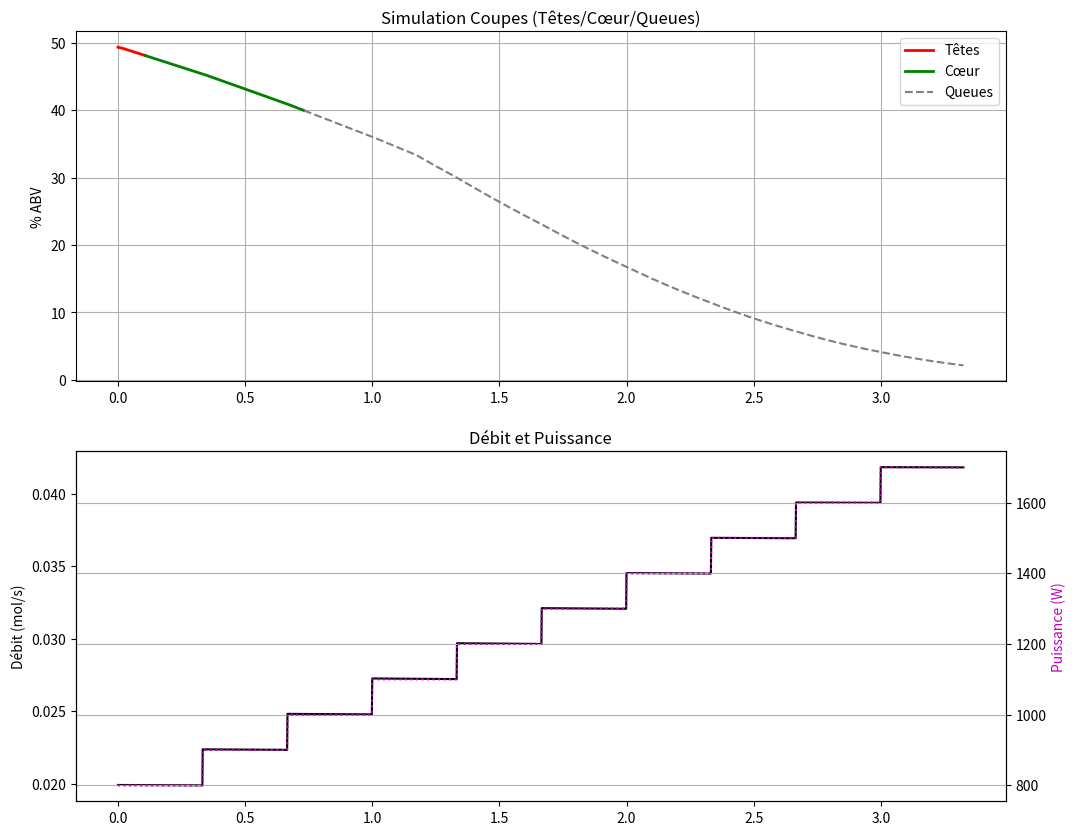

The script that saved this image:
import numpy as np
import matplotlib.pyplot as plt
from scipy.interpolate import interp1d

# --- 1. DONNÉES & INTERPOLATION ---
x_data = np.array([0.0, 0.02, 0.04, 0.06, 0.08, 0.10, 0.15, 0.20, 0.30, 0.40, 
                   0.50, 0.60, 0.70, 0.80, 0.90, 0.95, 1.0])
y_data = np.array([0.0, 0.134, 0.23, 0.304, 0.365, 0.418, 0.496, 0.529, 0.573, 0.613, 
                   0.652, 0.697, 0.753, 0.818, 0.895, 0.946, 1.0])
t_data = np.array([100.0, 96.4, 93.5, 91.2, 89.8, 88.3, 86.0, 84.1, 81.9, 80.7, 
                   79.8, 79.2, 78.7, 78.3, 78.15, 78.15, 78.3]) 

get_y_vapeur = interp1d(x_data, y_data, kind='linear', fill_value="extrapolate")
get_T_ebullition = interp1d(x_data, t_data, kind='linear', fill_value="extrapolate")

M_eth, M_eau = 46.07, 18.015
H_vap_eth, H_vap_eau = 38560, 40660
rho_eth, rho_eau = 0.789, 1.000

# --- 2. CONFIGURATION (15L Moût Neutre) ---
volume_mout_L = 15.0  
degre_alcool_vol = 0.12 # 12%

vol_eth = volume_mout_L * degre_alcool_vol
vol_eau = volume_mout_L * (1.0 - degre_alcool_vol)
moles_eth = (vol_eth * rho_eth * 1000) / M_eth
moles_eau = (vol_eau * rho_eau * 1000) / M_eau
L_total_moles = moles_eth + moles_eau
x_eth_cuve = moles_eth / L_total_moles

# --- 3. PARAMÈTRES CHAUFFE DYNAMIQUE ---
Q_base = 800.0   
dt = 5.0
temps_max = 5 * 3600 
increment_watts = 100.0
intervalle_increment_s = 20 * 60 

# --- 4. SIMULATION ---
temps, y_sortie, debit_sortie = [], [], []
volume_cumule_distillat_L, Q_history = [], []
vol_total_produit = 0.0
t = 0.0

while t < temps_max and L_total_moles > 1.0 and x_eth_cuve > 0.001:
    # Chauffe escalier
    nb_paliers = int(t / intervalle_increment_s)
    Q_actuel = Q_base + (nb_paliers * increment_watts)
    if Q_actuel > 2000: Q_actuel = 2000 

    try:
        y_eth_vapeur = float(get_y_vapeur(x_eth_cuve))
    except: break

    H_vap_mix = y_eth_vapeur * H_vap_eth + (1 - y_eth_vapeur) * H_vap_eau
    dV_moles = (Q_actuel * dt) / H_vap_mix
    
    # Volume produit
    M_dist = y_eth_vapeur * M_eth + (1-y_eth_vapeur) * M_eau
    rho_dist = y_eth_vapeur * 0.79 + (1-y_eth_vapeur) * 1.0
    vol_produit_L = (dV_moles * M_dist / 1000) / rho_dist
    vol_total_produit += vol_produit_L

    # Mise à jour Cuve
    moles_eth -= dV_moles * y_eth_vapeur
    moles_eau -= dV_moles * (1.0 - y_eth_vapeur)
    if moles_eth < 0: moles_eth = 0
    L_total_moles = moles_eth + moles_eau
    x_eth_cuve = moles_eth / L_total_moles
    
    temps.append(t / 3600.0)
    y_sortie.append(y_eth_vapeur)
    debit_sortie.append(dV_moles / dt)
    volume_cumule_distillat_L.append(vol_total_produit)
    Q_history.append(Q_actuel)
    t += dt

# --- 5. GRAPHIQUES ---
def mole_to_abv(y):
    m_eth = y * M_eth
    m_eau = (1-y) * M_eau
    v_eth = m_eth / rho_eth
    v_eau = m_eau / rho_eau
    return 100 * v_eth / (v_eth + v_eau)

distillat_abv = np.array([mole_to_abv(y) for y in y_sortie])
vol_cumule = np.array(volume_cumule_distillat_L)
temps_arr = np.array(temps)

# Indices Coupes (Têtes 200ml / Queues < 40%)
idx_fin_tetes = np.searchsorted(vol_cumule, 0.2) 
idx_queues = np.where(distillat_abv[idx_fin_tetes:] < 40.0)[0]
idx_debut_queues = idx_fin_tetes + idx_queues[0] if len(idx_queues) > 0 else len(distillat_abv)

plt.figure(figsize=(12, 10))
plt.subplot(2, 1, 1)
plt.plot(temps_arr[:idx_fin_tetes], distillat_abv[:idx_fin_tetes], 'r', label='Têtes', linewidth=2)
plt.plot(temps_arr[idx_fin_tetes:idx_debut_queues], distillat_abv[idx_fin_tetes:idx_debut_queues], 'g', label='Cœur', linewidth=2)
plt.plot(temps_arr[idx_debut_queues:], distillat_abv[idx_debut_queues:], 'gray', label='Queues', linestyle='--')
plt.ylabel('% ABV')
plt.title("Simulation Coupes (Têtes/Cœur/Queues)")
plt.legend()
plt.grid(True)

plt.subplot(2, 1, 2)
ax1 = plt.gca()
ax1.plot(temps, debit_sortie, 'k-', label='Débit')
ax1.set_ylabel('Débit (mol/s)')
ax2 = ax1.twinx()
ax2.plot(temps, Q_history, 'm:', label='Puissance')
ax2.set_ylabel('Puissance (W)', color='m')
plt.title("Débit et Puissance")
plt.grid(True)
plt.show()
